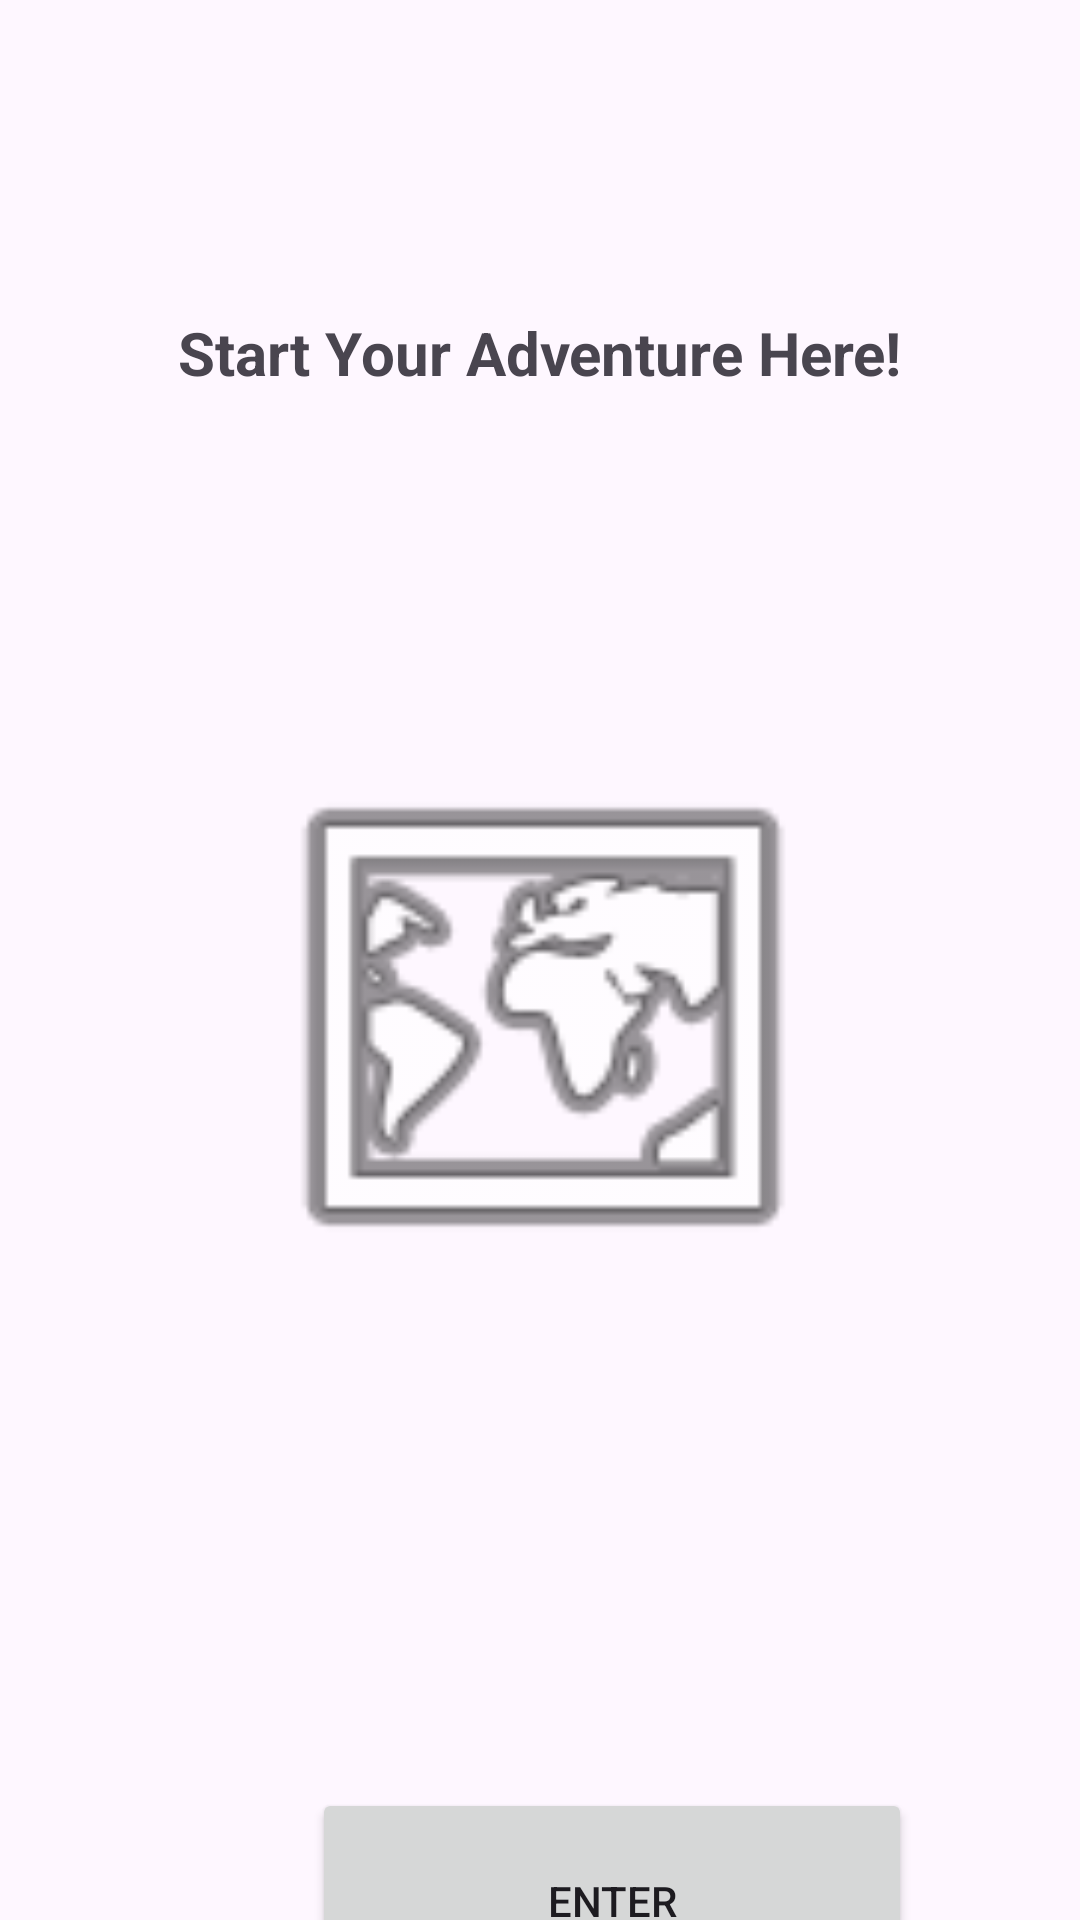

Android layout source for this screen:
<!-- AndroidManifest.xml: application theme Theme.SalemAlmosadderD308 -->
<!-- res/layout/activity_main.xml -->
<?xml version="1.0" encoding="utf-8"?>
<androidx.constraintlayout.widget.ConstraintLayout xmlns:android="http://schemas.android.com/apk/res/android"
    xmlns:app="http://schemas.android.com/apk/res-auto"
    xmlns:tools="http://schemas.android.com/tools"
    android:layout_width="match_parent"
    android:layout_height="match_parent"
    tools:context=".UI.MainActivity">

    <TextView
        android:id="@+id/textView"
        android:layout_width="wrap_content"
        android:layout_height="wrap_content"
        android:layout_marginTop="104dp"
        android:text="Start Your Adventure Here!"
        android:textSize="20sp"
        android:textStyle="bold"
        app:layout_constraintEnd_toEndOf="parent"
        app:layout_constraintStart_toStartOf="parent"
        app:layout_constraintTop_toTopOf="parent" />

    <ImageView
        android:id="@+id/imageView"
        android:layout_width="190dp"
        android:layout_height="198dp"
        android:layout_marginTop="240dp"
        app:layout_constraintEnd_toEndOf="parent"
        app:layout_constraintStart_toStartOf="parent"
        app:layout_constraintTop_toTopOf="parent"
        app:srcCompat="@android:drawable/ic_menu_mapmode" />

    <Button
        android:id="@+id/entry"
        android:layout_width="200dp"
        android:layout_height="75dp"
        android:layout_marginStart="104dp"
        android:layout_marginTop="596dp"
        android:clickable="true"
        android:text="Enter"
        app:layout_constraintStart_toStartOf="parent"
        app:layout_constraintTop_toTopOf="parent" />

</androidx.constraintlayout.widget.ConstraintLayout>
<!-- resources referenced by this layout -->
<resources>
  <style name="Theme.SalemAlmosadderD308" parent="Base.Theme.SalemAlmosadderD308" />
  <style name="Base.Theme.SalemAlmosadderD308" parent="Theme.Material3.DayNight">
          
          
      </style>
</resources>
